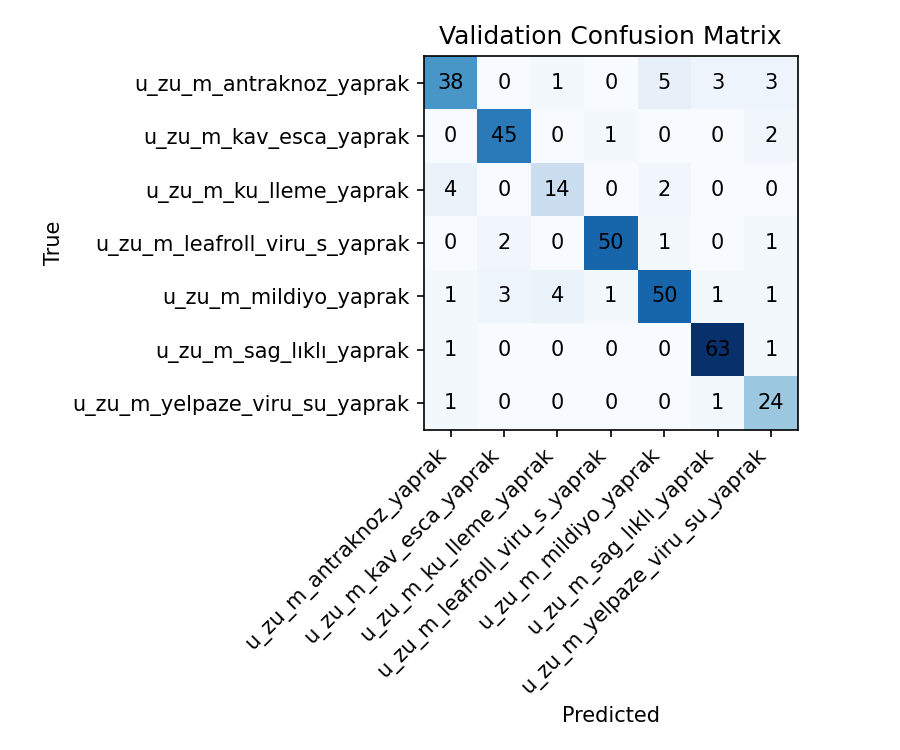

Values plotted in this chart, from the file beside it:
38, 0, 1, 0, 5, 3, 3
0, 45, 0, 1, 0, 0, 2
4, 0, 14, 0, 2, 0, 0
0, 2, 0, 50, 1, 0, 1
1, 3, 4, 1, 50, 1, 1
1, 0, 0, 0, 0, 63, 1
1, 0, 0, 0, 0, 1, 24
